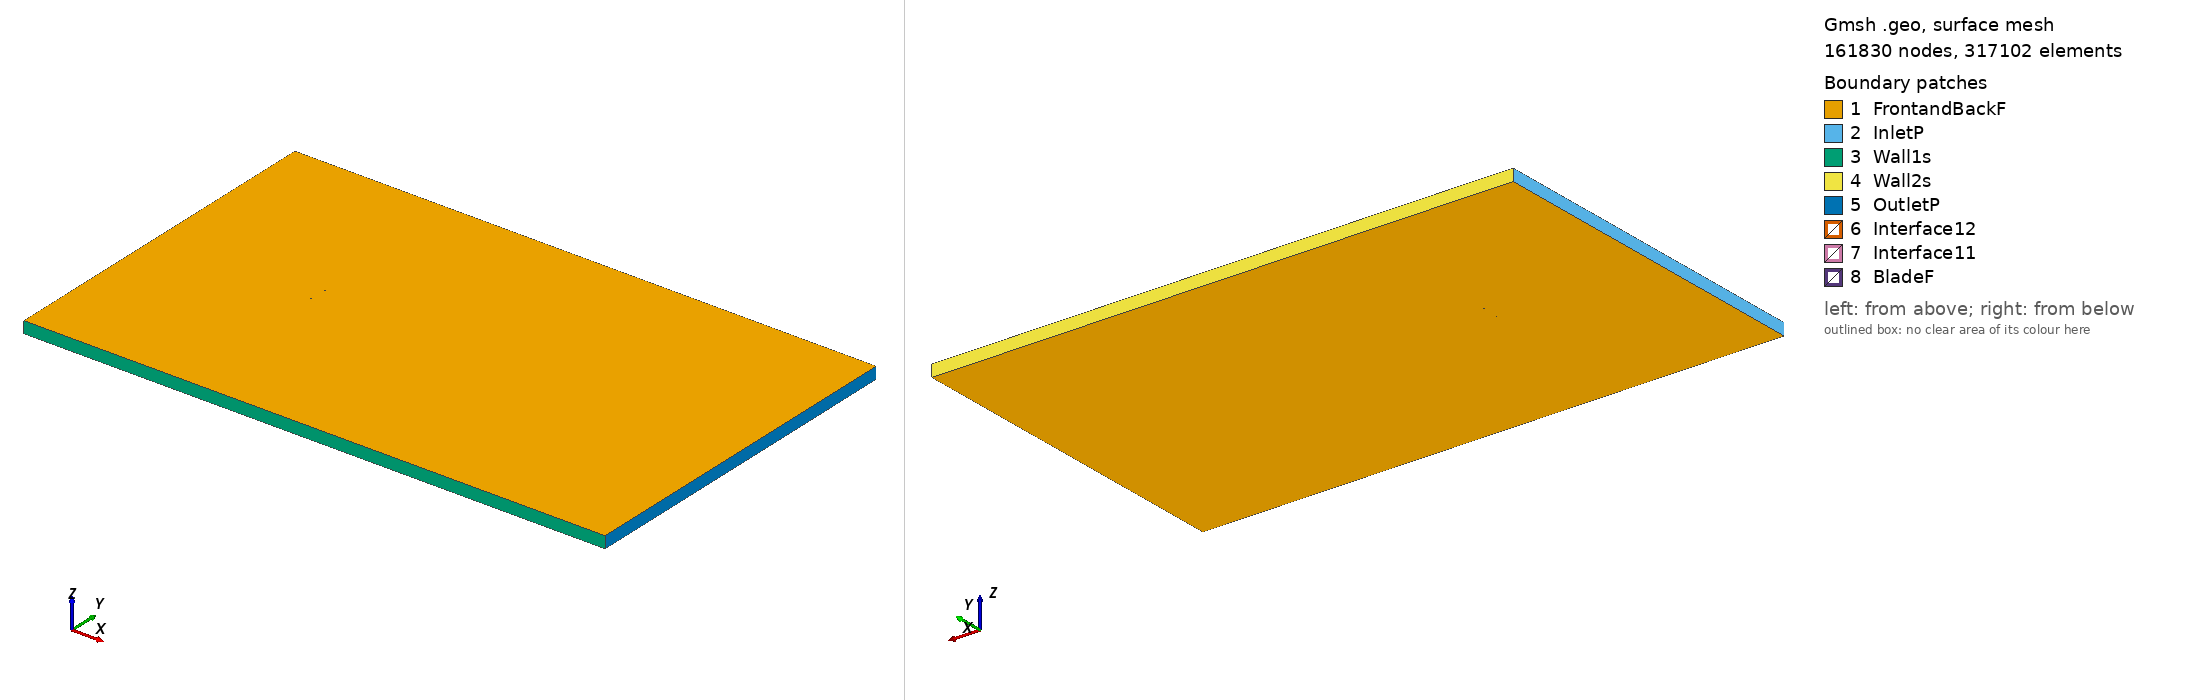

Gmsh geometry script, surface-meshed: 161830 nodes, 317102 surface elements. Boundary patches (legend numbers): 1 FrontandBackF, 2 InletP, 3 Wall1s, 4 Wall2s, 5 OutletP, 6 Interface12, 7 Interface11, 8 BladeF. Left view from above one corner, right view from below the opposite corner. Legend entries are the model's physical surfaces. The drawing asked Gmsh for element sizes between 1% and 20% of the model's largest extent; the script's own settings can give other sizes.

=== e664_tsr_-0.51151_aoa_-8.2762.geo (drawn) ===
SetFactory("OpenCASCADE");

Point(1) = {0.074015, 0.744628, 0, 1.0};
Point(2) = {0.071887, 0.744879, 0, 1.0};
Point(3) = {0.067614, 0.745365, 0, 1.0};
Point(4) = {0.062571, 0.745912, 0, 1.0};
Point(5) = {0.056868, 0.746537, 0, 1.0};
Point(6) = {0.050622, 0.747230, 0, 1.0};
Point(7) = {0.043954, 0.747961, 0, 1.0};
Point(8) = {0.036994, 0.748687, 0, 1.0};
Point(9) = {0.029863, 0.749346, 0, 1.0};
Point(10) = {0.022683, 0.749832, 0, 1.0};
Point(11) = {0.015486, 0.750000, 0, 1.0};
Point(12) = {0.008214, 0.749802, 0, 1.0};
Point(13) = {0.000869, 0.749298, 0, 1.0};
Point(14) = {-0.006173, 0.748572, 0, 1.0};
Point(15) = {-0.013765, 0.747517, 0, 1.0};
Point(16) = {-0.020907, 0.746286, 0, 1.0};
Point(17) = {-0.027835, 0.744855, 0, 1.0};
Point(18) = {-0.034478, 0.743245, 0, 1.0};
Point(19) = {-0.040774, 0.741474, 0, 1.0};
Point(20) = {-0.046659, 0.739569, 0, 1.0};
Point(21) = {-0.052083, 0.737552, 0, 1.0};
Point(22) = {-0.056993, 0.735456, 0, 1.0};
Point(23) = {-0.061347, 0.733308, 0, 1.0};
Point(24) = {-0.065109, 0.731144, 0, 1.0};
Point(25) = {-0.068248, 0.729002, 0, 1.0};
Point(26) = {-0.070743, 0.726925, 0, 1.0};
Point(27) = {-0.072575, 0.724957, 0, 1.0};
Point(28) = {-0.073740, 0.723166, 0, 1.0};
Point(29) = {-0.074219, 0.721635, 0, 1.0};
Point(30) = {-0.073860, 0.720504, 0, 1.0};
Point(31) = {-0.072544, 0.719667, 0, 1.0};
Point(32) = {-0.070343, 0.718971, 0, 1.0};
Point(33) = {-0.067329, 0.718454, 0, 1.0};
Point(34) = {-0.063536, 0.718128, 0, 1.0};
Point(35) = {-0.058999, 0.717994, 0, 1.0};
Point(36) = {-0.053773, 0.718038, 0, 1.0};
Point(37) = {-0.047920, 0.718251, 0, 1.0};
Point(38) = {-0.041516, 0.718627, 0, 1.0};
Point(39) = {-0.034639, 0.719159, 0, 1.0};
Point(40) = {-0.027370, 0.719839, 0, 1.0};
Point(41) = {-0.019795, 0.720661, 0, 1.0};
Point(42) = {-0.012009, 0.721611, 0, 1.0};
Point(43) = {-0.004112, 0.722681, 0, 1.0};
Point(44) = {0.003796, 0.723872, 0, 1.0};
Point(45) = {0.011613, 0.725187, 0, 1.0};
Point(46) = {0.019236, 0.726634, 0, 1.0};
Point(47) = {0.026562, 0.728255, 0, 1.0};
Point(48) = {0.033554, 0.730132, 0, 1.0};
Point(49) = {0.040250, 0.732297, 0, 1.0};
Point(50) = {0.046756, 0.734733, 0, 1.0};
Point(51) = {0.053193, 0.737225, 0, 1.0};
Point(52) = {0.059465, 0.739445, 0, 1.0};
Point(53) = {0.065299, 0.741215, 0, 1.0};
Point(54) = {0.070449, 0.742478, 0, 1.0};
Point(55) = {0.074226, 0.743177, 0, 1.0};
Point(56) = {-0.074015, -0.744628, 0, 1.0};
Point(57) = {-0.071887, -0.744879, 0, 1.0};
Point(58) = {-0.067614, -0.745365, 0, 1.0};
Point(59) = {-0.062571, -0.745912, 0, 1.0};
Point(60) = {-0.056868, -0.746537, 0, 1.0};
Point(61) = {-0.050622, -0.747230, 0, 1.0};
Point(62) = {-0.043954, -0.747961, 0, 1.0};
Point(63) = {-0.036994, -0.748687, 0, 1.0};
Point(64) = {-0.029863, -0.749346, 0, 1.0};
Point(65) = {-0.022683, -0.749832, 0, 1.0};
Point(66) = {-0.015486, -0.750000, 0, 1.0};
Point(67) = {-0.008214, -0.749802, 0, 1.0};
Point(68) = {-0.000869, -0.749298, 0, 1.0};
Point(69) = {0.006173, -0.748572, 0, 1.0};
Point(70) = {0.013765, -0.747517, 0, 1.0};
Point(71) = {0.020907, -0.746286, 0, 1.0};
Point(72) = {0.027835, -0.744855, 0, 1.0};
Point(73) = {0.034478, -0.743245, 0, 1.0};
Point(74) = {0.040774, -0.741474, 0, 1.0};
Point(75) = {0.046659, -0.739569, 0, 1.0};
Point(76) = {0.052083, -0.737552, 0, 1.0};
Point(77) = {0.056993, -0.735456, 0, 1.0};
Point(78) = {0.061347, -0.733308, 0, 1.0};
Point(79) = {0.065109, -0.731144, 0, 1.0};
Point(80) = {0.068248, -0.729002, 0, 1.0};
Point(81) = {0.070743, -0.726925, 0, 1.0};
Point(82) = {0.072575, -0.724957, 0, 1.0};
Point(83) = {0.073740, -0.723166, 0, 1.0};
Point(84) = {0.074219, -0.721635, 0, 1.0};
Point(85) = {0.073860, -0.720504, 0, 1.0};
Point(86) = {0.072544, -0.719667, 0, 1.0};
Point(87) = {0.070343, -0.718971, 0, 1.0};
Point(88) = {0.067329, -0.718454, 0, 1.0};
Point(89) = {0.063536, -0.718128, 0, 1.0};
Point(90) = {0.058999, -0.717994, 0, 1.0};
Point(91) = {0.053773, -0.718038, 0, 1.0};
Point(92) = {0.047920, -0.718251, 0, 1.0};
Point(93) = {0.041516, -0.718627, 0, 1.0};
Point(94) = {0.034639, -0.719159, 0, 1.0};
Point(95) = {0.027370, -0.719839, 0, 1.0};
Point(96) = {0.019795, -0.720661, 0, 1.0};
Point(97) = {0.012009, -0.721611, 0, 1.0};
Point(98) = {0.004112, -0.722681, 0, 1.0};
Point(99) = {-0.003796, -0.723872, 0, 1.0};
Point(100) = {-0.011613, -0.725187, 0, 1.0};
Point(101) = {-0.019236, -0.726634, 0, 1.0};
Point(102) = {-0.026562, -0.728255, 0, 1.0};
Point(103) = {-0.033554, -0.730132, 0, 1.0};
Point(104) = {-0.040250, -0.732297, 0, 1.0};
Point(105) = {-0.046756, -0.734733, 0, 1.0};
Point(106) = {-0.053193, -0.737225, 0, 1.0};
Point(107) = {-0.059465, -0.739445, 0, 1.0};
Point(108) = {-0.065299, -0.741215, 0, 1.0};
Point(109) = {-0.070449, -0.742478, 0, 1.0};
Point(110) = {-0.074226, -0.743177, 0, 1.0};

// Lines: first blade (splines 1-4)
Spline(1) = {1:18};
Spline(2) = {18:39};
Spline(3) = {39:55};
Spline(4) = {55,1};

// Lines: second blade (splines 5-8)
Spline(5) = {56:73};
Spline(6) = {73:94};
Spline(7) = {94:110};
Spline(8) = {110,56};

// Outer domain (points 20001-4 and lines)
Point(111) = {-13.50000000, -15.00000000, 0, 1.0};
Point(112) = {-13.50000000, 15.00000000, 0, 1.0};
Point(113) = {36.00000000, 15.00000000, 0, 1.0};
Point(114) = {36.00000000, -15.00000000, 0, 1.0};
Line(11) = {111, 112};
Line(12) = {112, 113};
Line(13) = {113, 114};
Line(14) = {111, 114};

// Interface (between moving and stationary domain) (circles)
Circle(9) = {0, 0, 0, 0.80000000, 0, 2*Pi};
Circle(10) = {0, 0, 0, 0.80000000, 0, 2*Pi};

// Loops collect Lines/Splines/etc (blade1, blade2, domain, first circle)
Line Loop(1) = {1:4};
Line Loop(2) = {5:8};
Line Loop(3) = {11,12,13,-14};
Line Loop(4) = {9};

// BooleanDifference cuts out the circle/interface from the domain
Plane Surface(1) = {3};
Plane Surface(2) = {4};
BooleanDifference{ Surface{1}; Delete;}{ Surface{2}; Delete;}

// This one cuts out the blades from the inner circle/interface
Line Loop(6) = {10};
Plane Surface(5) = {6};
Plane Surface(6) = {1};
Plane Surface(7) = {2};
BooleanDifference{ Surface{5}; Delete;}{ Surface{6,7}; Delete;}

// extrude to 3rd dimension
Extrude {0, 0, 1} {Surface{1}; Surface{5}; Layers{1}; Recombine;}

// Physical Surfaces are the named boundaries (patches)
Physical Surface("Interface11") = {12};
Physical Surface("Interface12") = {10};

// sides of domain
Physical Surface("InletP") = {6};
Physical Surface("OutletP") = {9};

// top and bottom of domain
Physical Surface("Wall1s") = {7};
Physical Surface("Wall2s") = {8};

// Check FrontandBackF by ensuring there is nothing in the 3rd dimension
Physical Surface("FrontandBackF") = {1,11,5,21};
Physical Surface("BladeF") = {13:20};
Physical Volume("Turbine") = {2};
Physical Volume("Farfield") = {1};

// settings for airfoil boundary layer
Field[1] = BoundaryLayer;
Field[1].EdgesList = {1:8};
Field[1].hwall_n = 1e-3;
Field[1].thickness = 1.5e-2;
Field[1].ratio = 1.05;
Field[1].Quads = 1;
BoundaryLayer Field = 1;

// control points for mesh (blade and interface)
// floor((arc length / 1.5mm)/ 6) -> Transfinite Line
Transfinite Line {1,2,3,5,6,7} = 34 Using Progression 1;
Transfinite Line {4,8} = 2 Using Progression 1;
Transfinite Line {9, 15} = 800 Using Progression 1;

// For more information on gmsh syntax, visit http://gmsh.info/doc/texinfo/gmsh.html
